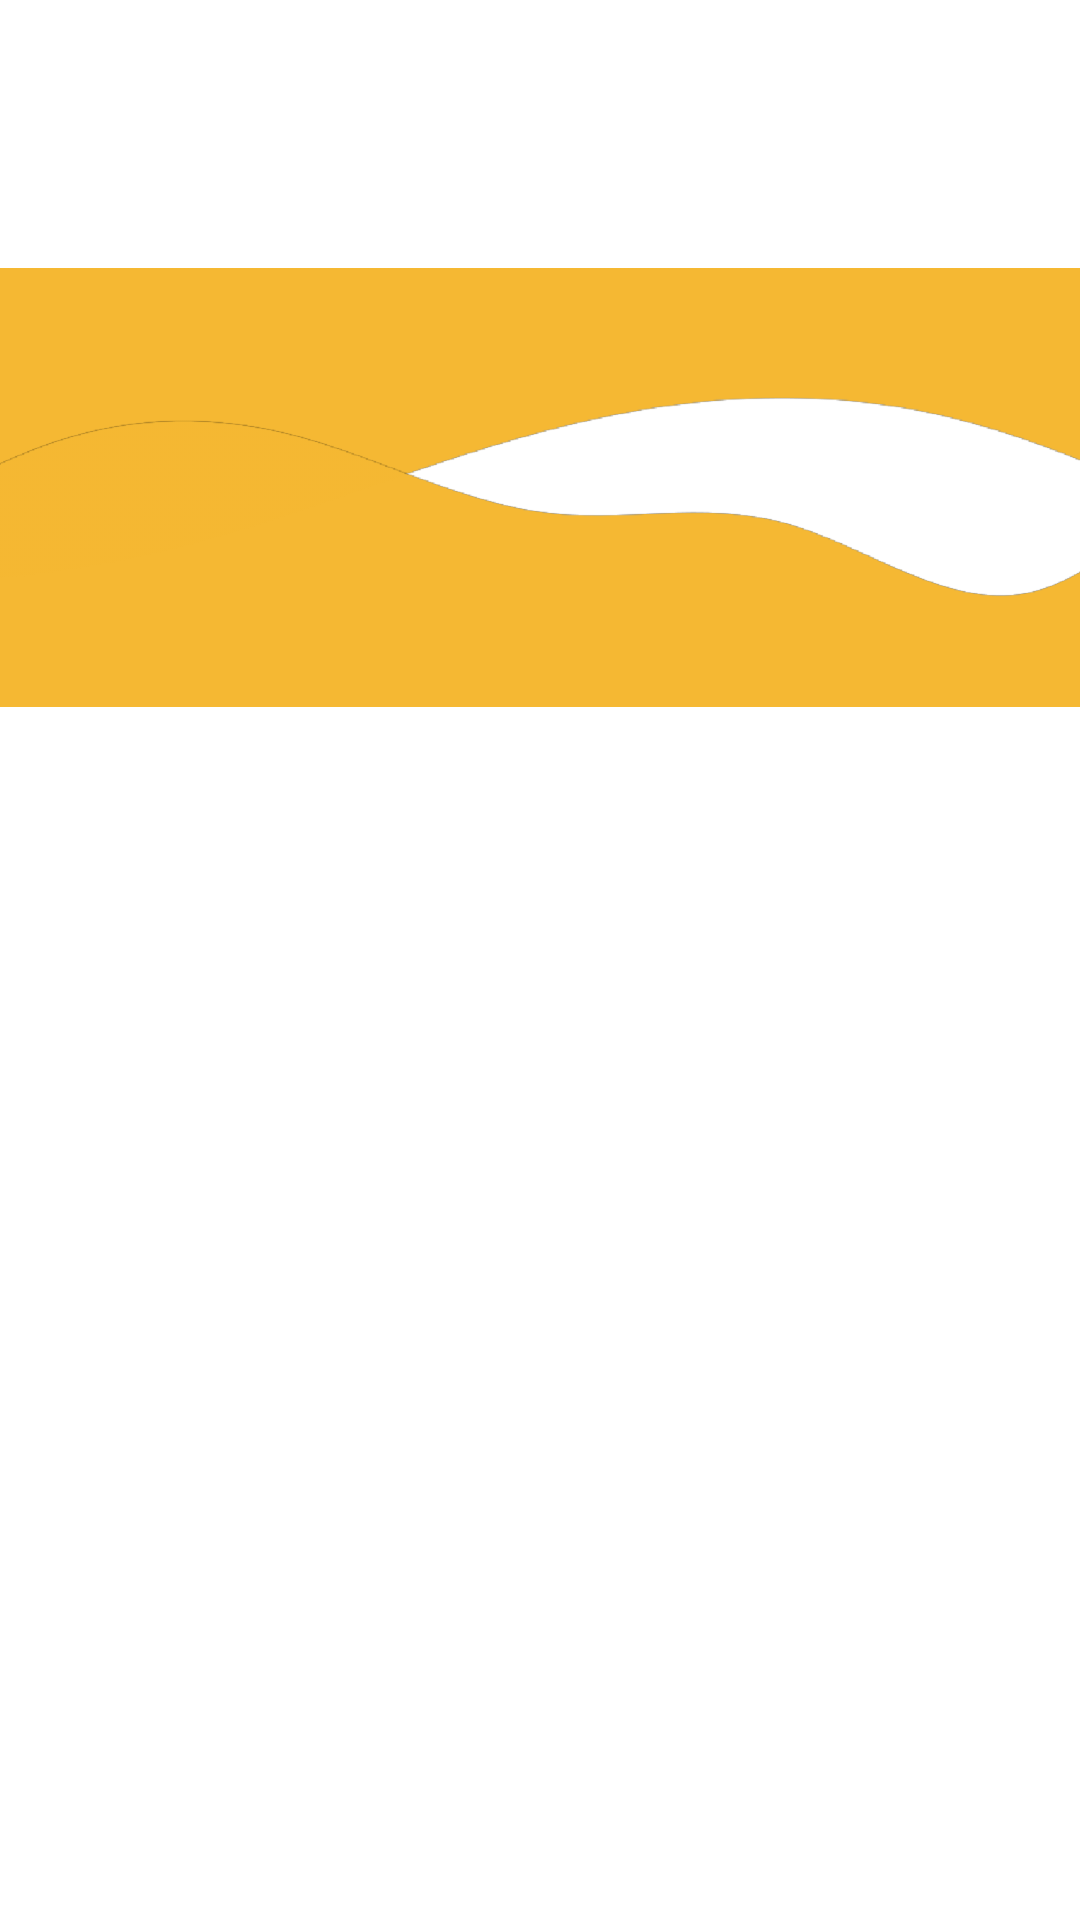

Layout XML and referenced resources for this Android screen:
<!-- AndroidManifest.xml: application theme Theme.ToDo -->
<!-- res/layout/homepage_layout.xml -->
<?xml version="1.0" encoding="utf-8"?>
<LinearLayout xmlns:android="http://schemas.android.com/apk/res/android"
    xmlns:app="http://schemas.android.com/apk/res-auto"
    xmlns:tools="http://schemas.android.com/tools"
    android:layout_width="match_parent"
    android:layout_height="match_parent">

    <androidx.constraintlayout.widget.ConstraintLayout
        android:layout_width="match_parent"
        android:layout_height="match_parent">

        <ImageView
            android:id="@+id/imageView7"
            android:layout_width="527dp"
            android:layout_height="294dp"
            app:layout_constraintEnd_toEndOf="parent"
            app:layout_constraintStart_toStartOf="parent"
            app:srcCompat="@drawable/wave_up"
            tools:layout_editor_absoluteY="-91dp" />

        <ImageView
            android:id="@+id/imageView8"
            android:layout_width="486dp"
            android:layout_height="364dp"
            app:layout_constraintEnd_toEndOf="parent"
            app:layout_constraintStart_toStartOf="parent"
            app:srcCompat="@drawable/wave_down"
            tools:layout_editor_absoluteY="506dp" />
    </androidx.constraintlayout.widget.ConstraintLayout>
</LinearLayout>
<!-- resources referenced by this layout -->
<resources>
  <!-- drawable wave_down: png bitmap (drawable-hdpi, 16108 bytes) -->
  <!-- drawable wave_up: png bitmap (drawable-hdpi, 14426 bytes) -->
  <style name="Theme.ToDo" parent="Theme.MaterialComponents.DayNight.NoActionBar">
          
          <item name="colorPrimary">@color/yellow</item>
          <item name="colorPrimaryVariant">@color/yellow</item>
          <item name="colorOnPrimary">@color/white</item>
          
          <item name="colorSecondary">@color/teal_200</item>
          <item name="colorSecondaryVariant">@color/teal_700</item>
          <item name="colorOnSecondary">@color/black</item>
          
          <item name="android:statusBarColor">?attr/colorPrimaryVariant</item>
          
      </style>
  <color name="yellow">#F6B933</color>
  <color name="white">#FFFFFFFF</color>
  <color name="teal_200">#FF03DAC5</color>
  <color name="teal_700">#FF018786</color>
  <color name="black">#FF000000</color>
</resources>
